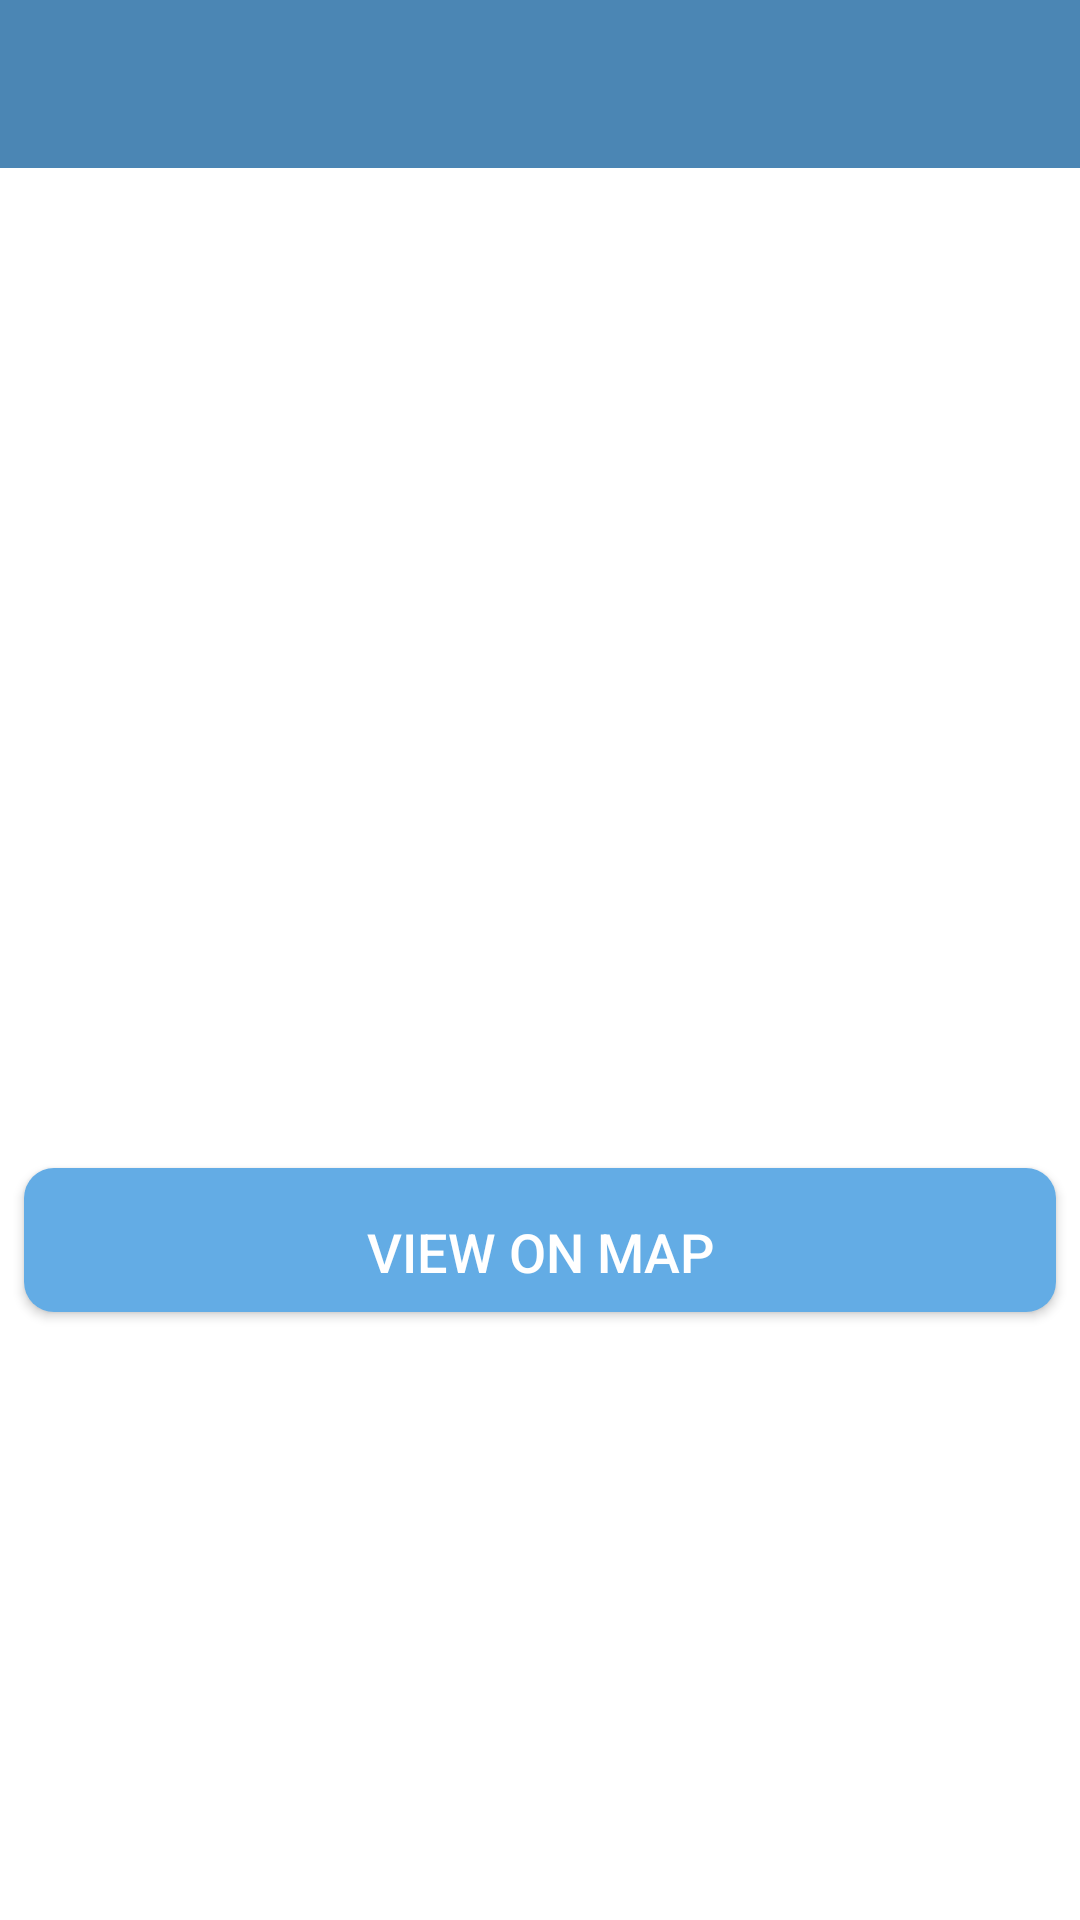

Android layout source for this screen:
<!-- AndroidManifest.xml: activity theme CustomNoActionBarStyle -->
<!-- res/layout/activity_happy_detail.xml -->
<?xml version="1.0" encoding="utf-8"?>
<androidx.constraintlayout.widget.ConstraintLayout xmlns:android="http://schemas.android.com/apk/res/android"
    xmlns:app="http://schemas.android.com/apk/res-auto"
    xmlns:tools="http://schemas.android.com/tools"
    android:layout_width="match_parent"
    android:layout_height="match_parent"
    tools:context=".activity.HappyDetailActivity">

    <androidx.appcompat.widget.Toolbar
        android:id="@+id/toolbar_detail_place"
        android:layout_width="0dp"
        android:layout_height="?attr/actionBarSize"
        android:background="@color/colorPrimary"
        android:theme="@style/CustomToolbarStyle"
        app:layout_constraintEnd_toEndOf="parent"
        app:layout_constraintStart_toStartOf="parent"
        app:layout_constraintTop_toTopOf="parent"/>

    <ScrollView
        android:id="@+id/sv_main"
        android:layout_width="match_parent"
        android:layout_height="0dp"
        android:fillViewport="true"
        app:layout_constraintBottom_toBottomOf="parent"
        app:layout_constraintEnd_toEndOf="parent"
        app:layout_constraintStart_toStartOf="parent"
        app:layout_constraintTop_toBottomOf="@id/toolbar_detail_place">

        <androidx.constraintlayout.widget.ConstraintLayout
            android:layout_width="match_parent"
            android:layout_height="wrap_content">

            <androidx.appcompat.widget.AppCompatImageView
                android:id="@+id/iv_place_image"
                android:layout_width="match_parent"
                android:layout_height="@dimen/detail_screen_image_height_size"
                android:scaleType="centerCrop"
                android:src="@drawable/detail_screen_image_placeholder"
                app:layout_constraintEnd_toEndOf="parent"
                app:layout_constraintStart_toStartOf="parent"
                app:layout_constraintTop_toTopOf="parent"/>

            <TextView
                android:id="@+id/tv_description"
                android:layout_width="match_parent"
                android:layout_height="wrap_content"
                android:layout_marginStart="@dimen/detail_screen_description_margin"
                android:layout_marginTop="@dimen/detail_screen_description_margin"
                android:layout_marginEnd="@dimen/detail_screen_description_margin"
                android:textSize="@dimen/detail_screen_description_text_size"
                android:textColor="@color/detail_screen_description_text_color"
                app:layout_constraintEnd_toEndOf="parent"
                app:layout_constraintHorizontal_bias="0.533"
                app:layout_constraintStart_toStartOf="parent"
                app:layout_constraintTop_toBottomOf="@id/iv_place_image"
                tools:text="Description"/>

            <TextView
                android:id="@+id/tv_location"
                android:layout_width="match_parent"
                android:layout_height="wrap_content"
                android:layout_marginStart="@dimen/detail_screen_location_marginStartEnd"
                android:layout_marginTop="@dimen/detail_screen_location_marginTop"
                android:layout_marginEnd="@dimen/detail_screen_location_marginStartEnd"
                android:textColor="@color/colorAccent"
                android:textSize="@dimen/detail_screen_description_text_size"
                android:textStyle="bold"
                app:layout_constraintEnd_toEndOf="parent"
                app:layout_constraintHorizontal_bias="0.533"
                app:layout_constraintStart_toStartOf="parent"
                app:layout_constraintTop_toBottomOf="@id/tv_description"
                tools:text="Location"/>

            <Button
                android:id="@+id/btn_view_on_map"
                android:layout_width="match_parent"
                android:layout_height="wrap_content"
                android:layout_gravity="center"
                android:layout_marginStart="@dimen/detail_screen_btn_view_on_map_marginStartEnd"
                android:layout_marginTop="@dimen/detail_screen_btn_view_on_map_marginTop"
                android:layout_marginEnd="@dimen/detail_screen_btn_view_on_map_marginStartEnd"
                android:background="@drawable/shape_button_rounded"
                android:gravity="center"
                android:paddingTop="@dimen/detail_screen_btn_view_on_map_PaddingTopBottom"
                android:text="@string/btn_text_view_on_map"
                android:textColor="@color/white_color"
                android:textSize="@dimen/detail_screen_btn_view_on_map_text_size"
                app:layout_constraintEnd_toEndOf="parent"
                app:layout_constraintHorizontal_bias="1.0"
                app:layout_constraintStart_toStartOf="parent"
                app:layout_constraintTop_toBottomOf="@id/tv_location"/>

        </androidx.constraintlayout.widget.ConstraintLayout>

    </ScrollView>

</androidx.constraintlayout.widget.ConstraintLayout>
<!-- resources referenced by this layout -->
<resources>
  <color name="colorAccent">#adcbe3</color>
  
      
      #2a4d69 • #4b86b4 • #adcbe3 • #e7eff6 • #63ace5
  <color name="colorPrimary">#4b86b4</color>
  <color name="detail_screen_description_text_color">#757575</color>
  <color name="white_color">#FFFFFF</color>
  <dimen name="detail_screen_btn_view_on_map_PaddingTopBottom">8dp</dimen>
  <dimen name="detail_screen_btn_view_on_map_marginStartEnd">8dp</dimen>
  <dimen name="detail_screen_btn_view_on_map_marginTop">16dp</dimen>
  <dimen name="detail_screen_btn_view_on_map_text_size">18sp</dimen>
  <dimen name="detail_screen_description_margin">8dp</dimen>
  <dimen name="detail_screen_description_text_size">16sp</dimen>
  <dimen name="detail_screen_image_height_size">250dp</dimen>
  <dimen name="detail_screen_location_marginStartEnd">8dp</dimen>
  <dimen name="detail_screen_location_marginTop">16dp</dimen>
  <!-- drawable shape_button_rounded (drawable) -->
  <?xml version="1.0" encoding="utf-8"?>
  <shape xmlns:android="http://schemas.android.com/apk/res/android"
      android:shape="rectangle">
  
      <solid android:color="@color/button_background_color"/>
  
      <corners android:radius="10dp"/>
  
  </shape>
  <string name="btn_text_view_on_map">VIEW ON MAP</string>
  <style name="CustomToolbarStyle">
          <item name="android:textColorPrimary">#FFFFFF</item>
          <item name="android:colorControlNormal">#FFFFFF</item>
      </style>
  <style name="CustomNoActionBarStyle" parent="@style/Theme.MaterialComponents.Light.NoActionBar">
          <item name="android:statusBarColor">@color/colorPrimary</item>
      </style>
  <color name="button_background_color">#63ace5</color>
</resources>
